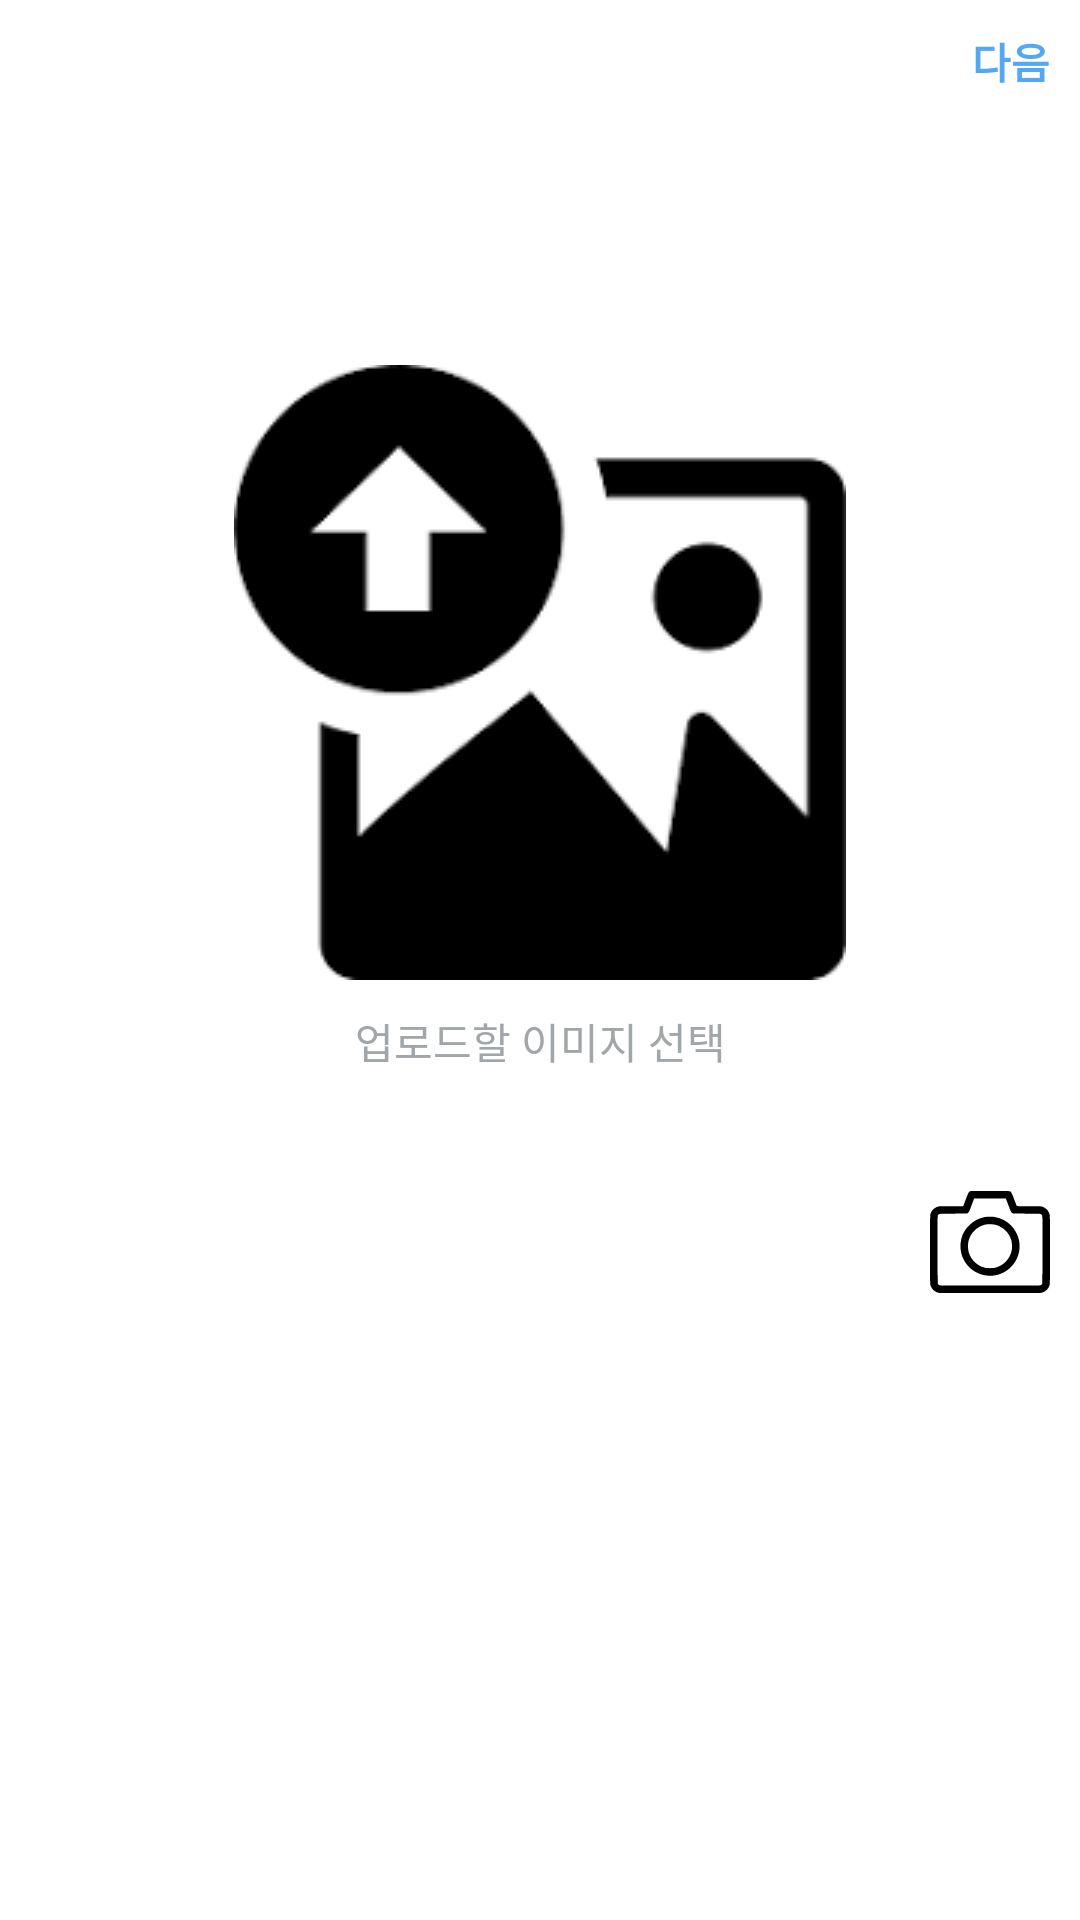

Layout XML and referenced resources for this Android screen:
<!-- AndroidManifest.xml: application theme Theme.MZCommunity -->
<!-- res/layout/activity_multi_image_posting.xml -->
<?xml version="1.0" encoding="utf-8"?>
<androidx.constraintlayout.widget.ConstraintLayout xmlns:android="http://schemas.android.com/apk/res/android"
    xmlns:app="http://schemas.android.com/apk/res-auto"
    xmlns:tools="http://schemas.android.com/tools"
    android:layout_width="match_parent"
    android:layout_height="match_parent"
    android:background="@color/white"
    tools:context="ui.posting.dailyboard.ChooseMediaActivity">

    <ImageView
        android:id="@+id/arrowBack"
        android:layout_width="wrap_content"
        android:layout_height="wrap_content"
        android:layout_marginLeft="10dp"
        android:layout_marginTop="10dp"
        android:background="@drawable/baseline_arrow_back_24"
        app:layout_constraintStart_toStartOf="parent"
        app:layout_constraintTop_toTopOf="parent" />

    <TextView
        android:id="@+id/nextStep"
        android:layout_width="wrap_content"
        android:layout_height="wrap_content"
        android:text="@string/next"
        android:textColor="@color/theme"
        android:textStyle="bold"
        android:layout_marginTop="10dp"
        android:layout_marginRight="10dp"
        app:layout_constraintEnd_toEndOf="parent"
        app:layout_constraintTop_toTopOf="parent" />

    <ImageView
        android:id="@+id/choosingImages"
        android:layout_width="wrap_content"
        android:layout_height="wrap_content"
        android:background="@drawable/upload"
        app:layout_constraintBottom_toBottomOf="@+id/choosenPictureList"
        app:layout_constraintEnd_toEndOf="parent"
        app:layout_constraintStart_toStartOf="parent"
        app:layout_constraintTop_toTopOf="@+id/choosenPictureList" />

    <TextView
        android:id="@+id/textInform"
        android:layout_width="wrap_content"
        android:layout_height="wrap_content"
        android:layout_marginTop="10dp"
        android:text="@string/choose_images"
        android:textColor="@color/gray"
        app:layout_constraintEnd_toEndOf="@+id/choosingImages"
        app:layout_constraintStart_toStartOf="@+id/choosingImages"
        app:layout_constraintTop_toBottomOf="@+id/choosingImages" />

    <androidx.recyclerview.widget.RecyclerView
        android:id="@+id/choosenPictureList"
        android:layout_width="match_parent"
        android:layout_height="0dp"
        android:visibility="invisible"
        app:layout_constraintBottom_toTopOf="@+id/guideline2"
        app:layout_constraintStart_toStartOf="parent"
        app:layout_constraintTop_toTopOf="@+id/guideline" />

    <VideoView
        android:id="@+id/choosenVideo"
        android:layout_width="match_parent"
        android:layout_height="0dp"
        android:visibility="gone"
        app:layout_constraintBottom_toTopOf="@+id/guideline2"
        app:layout_constraintStart_toStartOf="parent"
        app:layout_constraintTop_toTopOf="@+id/guideline"
        />

    <ImageView
        android:id="@+id/sotrageImages"
        android:layout_width="40dp"
        android:layout_height="40dp"
        android:background="@drawable/baseline_image_24"
        android:layout_marginTop="10dp"
        android:layout_marginRight="10dp"
        app:layout_constraintEnd_toStartOf="@+id/takePhoto"
        app:layout_constraintTop_toBottomOf="@+id/choosenPictureList" />

    <ImageView
        android:id="@+id/takePhoto"
        android:layout_width="40dp"
        android:layout_height="40dp"
        android:layout_marginTop="10dp"
        android:layout_marginRight="10dp"
        android:background="@drawable/camera"
        app:layout_constraintEnd_toEndOf="parent"
        app:layout_constraintTop_toBottomOf="@+id/choosenPictureList" />

    <androidx.constraintlayout.widget.Guideline
        android:id="@+id/guideline"
        android:layout_width="wrap_content"
        android:layout_height="wrap_content"
        android:orientation="horizontal"
        app:layout_constraintGuide_percent="0.1" />

    <androidx.constraintlayout.widget.Guideline
        android:id="@+id/guideline2"
        android:layout_width="wrap_content"
        android:layout_height="wrap_content"
        android:orientation="horizontal"
        app:layout_constraintGuide_percent="0.6" />

</androidx.constraintlayout.widget.ConstraintLayout>
<!-- resources referenced by this layout -->
<resources>
  <color name="gray">#A1A6AB</color>
  <color name="theme">#53A7F5</color>
  <color name="white">#FFFFFFFF</color>
  <!-- drawable camera (drawable) -->
  <vector xmlns:android="http://schemas.android.com/apk/res/android"
      android:width="512dp"
      android:height="512dp"
      android:viewportWidth="512"
      android:viewportHeight="512">
    <path
        android:pathData="M172,39.1c-3.5,1.4 -6.9,4.8 -8.9,8.9 -1,1.9 -6.2,15.1 -11.6,29.2l-9.8,25.8 -49.2,-0c-28.5,-0 -51.5,0.4 -54.6,1 -17.8,3.3 -33.1,18.1 -36.8,35.8 -1.6,7.5 -1.6,289.9 0,297.4 3.7,17.7 19,32.5 36.8,35.8 7.4,1.4 428.8,1.4 436.2,-0 17.8,-3.3 33.1,-18.1 36.8,-35.8 1.6,-7.5 1.6,-289.9 0,-297.4 -3.3,-15.4 -14.8,-28.5 -30.4,-34.4 -4.6,-1.7 -9.1,-1.9 -57.6,-2.2l-52.7,-0.3 -10.3,-27.2c-10.7,-28 -12.5,-31.6 -17.2,-35.1 -2.8,-2.1 -3.4,-2.1 -85.5,-2.3 -53.6,-0.1 -83.6,0.2 -85.2,0.8zM333.4,96.3c11.8,31.2 12.6,32.9 16.8,35.9l3.3,2.3 58.7,0.5c57.3,0.5 58.7,0.5 61.5,2.6 1.5,1.1 3.6,3.6 4.6,5.5 1.6,3.2 1.7,11.8 1.5,146.6 -0.3,143 -0.3,143.2 -2.4,146 -1.1,1.5 -3.6,3.6 -5.5,4.5 -3.2,1.7 -15.6,1.8 -215.9,1.8 -200.3,-0 -212.7,-0.1 -215.9,-1.8 -1.9,-0.9 -4.4,-3 -5.5,-4.5 -2.1,-2.8 -2.1,-3 -2.4,-146 -0.2,-134.8 -0.1,-143.4 1.5,-146.6 1,-1.9 3.1,-4.4 4.6,-5.5 2.8,-2.1 4.2,-2.1 61.5,-2.6l58.7,-0.5 3.3,-2.3c4.2,-3 5,-4.7 16.8,-35.9l9.9,-26.3 67.5,-0 67.5,-0 9.9,26.3z"
        android:fillColor="#000000"
        android:strokeColor="#00000000"/>
    <path
        android:pathData="M233.8,149.6c-25.8,4.6 -47.7,16.2 -66.8,35.4 -24.9,24.8 -37,54.1 -37,89 0,20.7 4.2,38.6 13.1,56.4 31.4,62.2 107.3,87.6 169.1,56.5 35.9,-18 61.4,-52.2 68.3,-91.3 1.9,-11.2 1.9,-31.8 0,-42.9 -9.2,-52.7 -50.5,-94 -103.2,-103.2 -10.6,-1.9 -33,-1.8 -43.5,0.1zM282.3,183.4c31.6,9.5 55.5,33.7 64.7,65.7 3.1,10.6 3.9,31.6 1.5,43 -7.1,35.3 -33,63 -68.2,73.1 -6.7,2 -10.2,2.3 -24.3,2.3 -14.1,-0 -17.6,-0.3 -24.3,-2.3 -32.8,-9.4 -57.3,-33.8 -66.7,-66.3 -3.1,-10.6 -3.9,-31.6 -1.5,-43 6.5,-32.1 28.4,-58.2 58.5,-69.8 12.9,-5 19.8,-6.1 36.5,-5.7 12.7,0.3 16.4,0.8 23.8,3z"
        android:fillColor="#000000"
        android:strokeColor="#00000000"/>
  </vector>
  <!-- drawable upload: png bitmap (drawable, 2679 bytes) -->
  <string name="choose_images">업로드할 이미지 선택</string>
  <string name="next">다음</string>
  <style name="Theme.MZCommunity" parent="Base.Theme.MZCommunity" />
  <style name="Base.Theme.MZCommunity" parent="Theme.Material3.DayNight.NoActionBar">
          
          
           <item name="colorPrimary">@color/theme</item>
      </style>
</resources>
